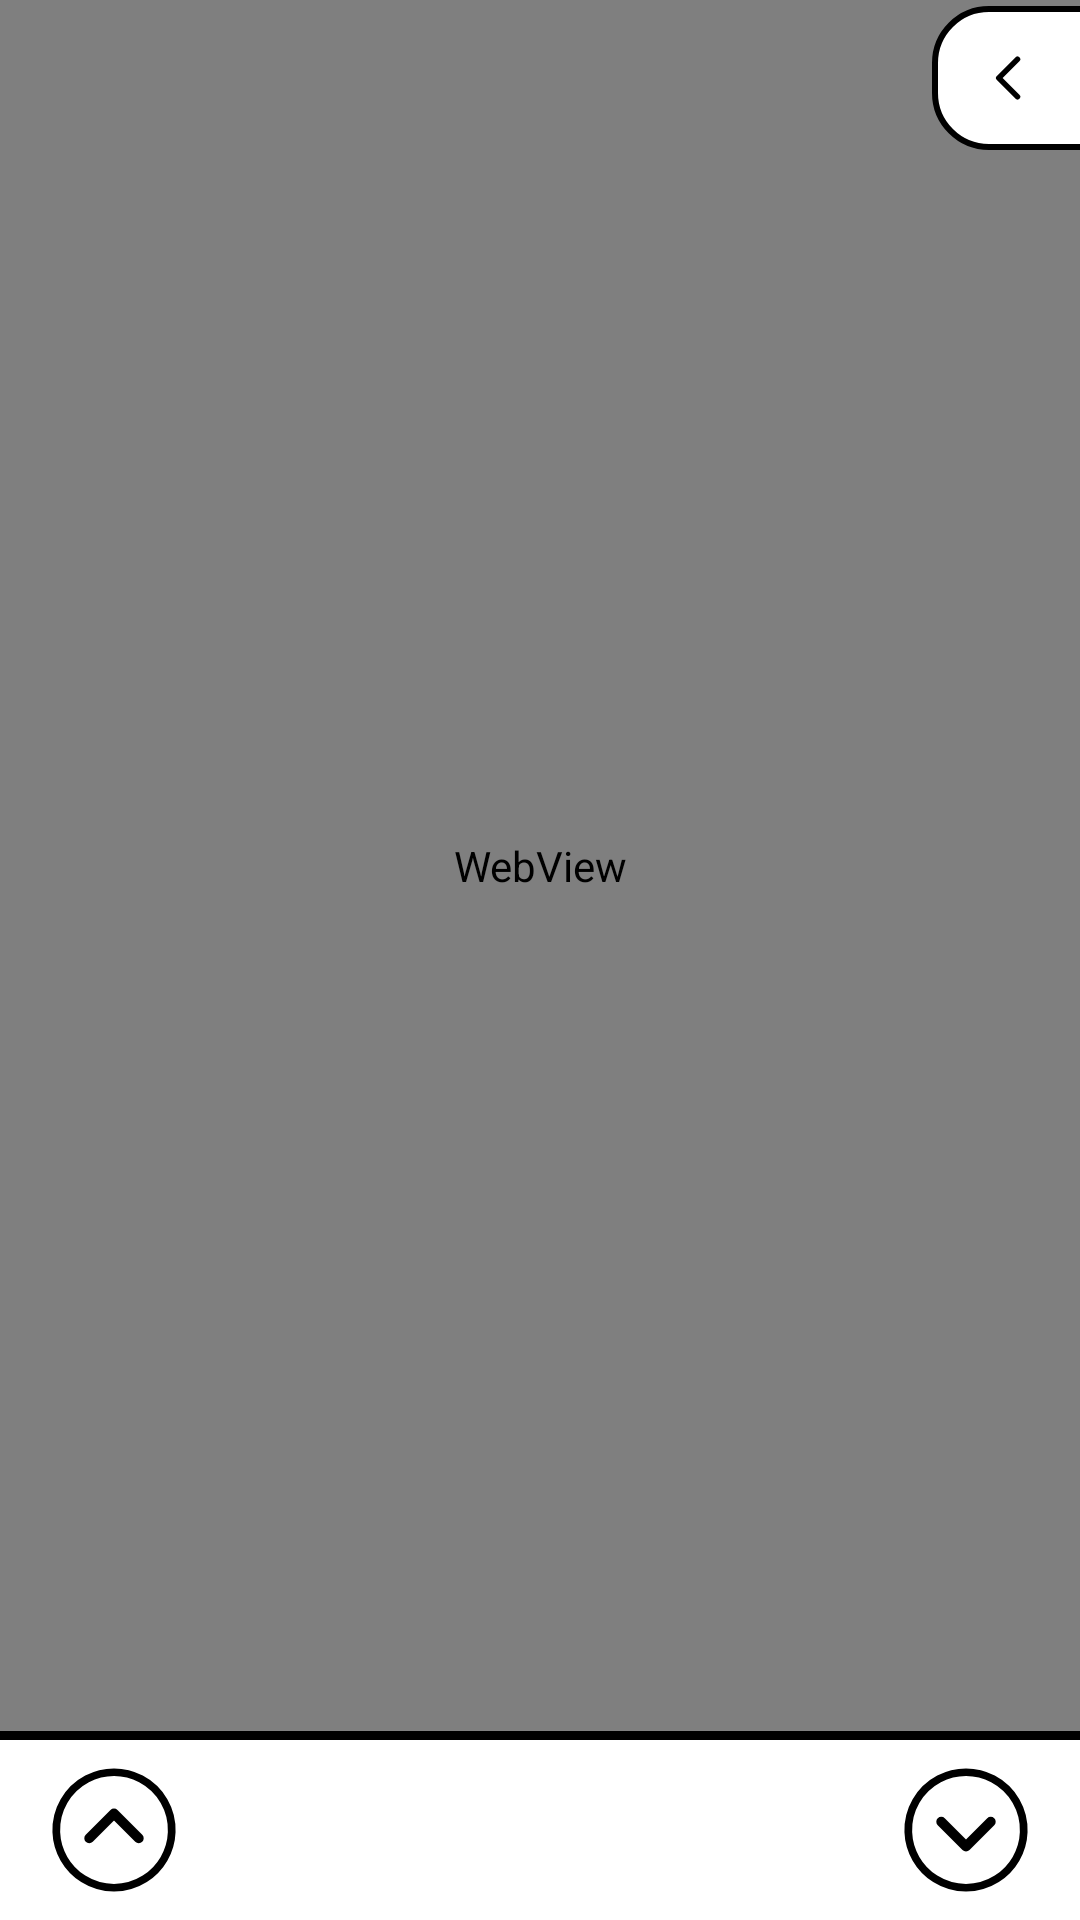

Here is an Android app screen rendered from its layout file. Give the layout XML and the strings, colors and styles it references.
<!-- AndroidManifest.xml: application theme AppTheme -->
<!-- res/layout/activity_reader.xml -->
<?xml version="1.0" encoding="utf-8"?>
<LinearLayout xmlns:android="http://schemas.android.com/apk/res/android"
    android:layout_width="match_parent"
    android:layout_height="match_parent"
    android:background="@color/paper"
    android:orientation="vertical">

    <FrameLayout
        android:layout_width="match_parent"
        android:layout_height="0dp"
        android:layout_weight="1">

        <WebView
            android:id="@+id/web"
            android:layout_width="match_parent"
            android:layout_height="match_parent"
            android:overScrollMode="never"
            android:scrollbars="none" />

        
        <LinearLayout
            android:id="@+id/tab"
            android:layout_width="wrap_content"
            android:layout_height="wrap_content"
            android:layout_gravity="top|end"
            android:layout_marginTop="2dp"
            android:layout_marginEnd="-3dp"
            android:background="@drawable/tab"
            android:gravity="center_vertical"
            android:orientation="horizontal"
            android:paddingStart="6dp"
            android:paddingEnd="6dp">

            <LinearLayout
                android:id="@+id/tab_tools"
                android:layout_width="wrap_content"
                android:layout_height="wrap_content"
                android:gravity="center_vertical"
                android:orientation="horizontal"
                android:visibility="gone">

                <TextView
                    android:id="@+id/btn_smaller"
                    android:layout_width="48dp"
                    android:layout_height="48dp"
                    android:background="@drawable/press"
                    android:contentDescription="@string/text_smaller"
                    android:gravity="center"
                    android:text="A−"
                    android:textColor="@color/ink"
                    android:textSize="17sp"
                    android:textStyle="bold" />

                <TextView
                    android:id="@+id/btn_larger"
                    android:layout_width="48dp"
                    android:layout_height="48dp"
                    android:background="@drawable/press"
                    android:contentDescription="@string/text_larger"
                    android:gravity="center"
                    android:text="A+"
                    android:textColor="@color/ink"
                    android:textSize="17sp"
                    android:textStyle="bold" />

                <ImageButton
                    android:id="@+id/btn_save"
                    style="@style/IconButton"
                    android:contentDescription="@string/save"
                    android:src="@drawable/ic_bookmark" />

                <ImageButton
                    android:id="@+id/btn_open"
                    style="@style/IconButton"
                    android:contentDescription="@string/open_original"
                    android:src="@drawable/ic_open" />

                <View
                    android:layout_width="2dp"
                    android:layout_height="28dp"
                    android:layout_marginStart="4dp"
                    android:layout_marginEnd="4dp"
                    android:background="@color/ink" />
            </LinearLayout>

            <ImageButton
                android:id="@+id/btn_toggle"
                style="@style/IconButton"
                android:layout_width="40dp"
                android:contentDescription="@string/tools"
                android:src="@drawable/ic_back" />
        </LinearLayout>
    </FrameLayout>

    <View
        android:layout_width="match_parent"
        android:layout_height="3dp"
        android:background="@color/ink" />

    <LinearLayout
        android:layout_width="match_parent"
        android:layout_height="wrap_content"
        android:gravity="center_vertical"
        android:orientation="horizontal"
        android:paddingStart="12dp"
        android:paddingEnd="12dp"
        android:paddingTop="4dp"
        android:paddingBottom="4dp">

        <ImageButton
            android:id="@+id/page_up"
            style="@style/PageButton"
            android:contentDescription="@string/previous_page"
            android:src="@drawable/ic_page_up" />

        <TextView
            android:id="@+id/page_label"
            android:layout_width="0dp"
            android:layout_height="wrap_content"
            android:layout_weight="1"
            android:gravity="center"
            android:textColor="@color/ink"
            android:textSize="16sp" />

        <ImageButton
            android:id="@+id/page_down"
            style="@style/PageButton"
            android:contentDescription="@string/next_page"
            android:src="@drawable/ic_page_down" />
    </LinearLayout>
</LinearLayout>
<!-- resources referenced by this layout -->
<resources>
  <color name="ink">#000000</color>
  <color name="paper">#FFFFFF</color>
  <!-- drawable ic_back (drawable) -->
  <?xml version="1.0" encoding="utf-8"?>
  <vector xmlns:android="http://schemas.android.com/apk/res/android"
      android:width="24dp" android:height="24dp"
      android:viewportWidth="24" android:viewportHeight="24">
      <path android:fillColor="#00000000" android:strokeColor="#000000"  android:strokeLineCap="round" android:strokeLineJoin="round" android:strokeWidth="2.2" android:pathData="M15,4.5 L7.5,12 L15,19.5" />
  </vector>
  <!-- drawable ic_bookmark (drawable) -->
  <?xml version="1.0" encoding="utf-8"?>
  <vector xmlns:android="http://schemas.android.com/apk/res/android"
      android:width="24dp" android:height="24dp"
      android:viewportWidth="24" android:viewportHeight="24">
      <path android:fillColor="#00000000" android:strokeColor="#000000" android:strokeWidth="1.8"
          android:strokeLineJoin="round" android:pathData="M6.5,3.5 H17.5 V20.5 L12,16 L6.5,20.5 Z" />
  </vector>
  <!-- drawable ic_open (drawable) -->
  <?xml version="1.0" encoding="utf-8"?>
  <vector xmlns:android="http://schemas.android.com/apk/res/android"
      android:width="24dp" android:height="24dp"
      android:viewportWidth="24" android:viewportHeight="24">
      <path android:fillColor="#00000000" android:strokeColor="#000000" android:strokeWidth="1.8" android:strokeLineCap="round" android:strokeLineJoin="round" android:pathData="M13.5,4 H20 V10.5 M20,4 L11,13 M18,14 V19 A1,1 0 0 1 17,20 H5 A1,1 0 0 1 4,19 V7 A1,1 0 0 1 5,6 H10" />
  </vector>
  <!-- drawable ic_page_up (drawable) -->
  <?xml version="1.0" encoding="utf-8"?>
  <vector xmlns:android="http://schemas.android.com/apk/res/android"
      android:width="24dp" android:height="24dp"
      android:viewportWidth="24" android:viewportHeight="24">
      <path android:fillColor="#00000000" android:strokeColor="#000000"  android:strokeLineCap="round" android:strokeLineJoin="round" android:strokeWidth="1.4" android:pathData="M12,1.5a10.5,10.5 0 1,0 0.001,0z" />
      <path android:fillColor="#00000000" android:strokeColor="#000000" android:strokeWidth="1.8" android:strokeLineCap="round" android:strokeLineJoin="round" android:pathData="M7.5,13.5 L12,9 L16.5,13.5" />
  </vector>
  <!-- drawable press (drawable) -->
  <?xml version="1.0" encoding="utf-8"?>
  <selector xmlns:android="http://schemas.android.com/apk/res/android">
      <item android:state_pressed="true" android:drawable="@color/faded" />
      <item android:drawable="@android:color/transparent" />
  </selector>
  <!-- drawable tab (drawable) -->
  <?xml version="1.0" encoding="utf-8"?>
  <shape xmlns:android="http://schemas.android.com/apk/res/android" android:shape="rectangle">
      <solid android:color="@color/paper" />
      <stroke android:width="2dp" android:color="@color/ink" />
      <corners android:topLeftRadius="18dp" android:bottomLeftRadius="18dp"
          android:topRightRadius="0dp" android:bottomRightRadius="0dp" />
  </shape>
  <string name="next_page">Next page</string>
  <string name="open_original">Open original</string>
  <string name="previous_page">Previous page</string>
  <string name="save">Save</string>
  <string name="text_larger">Larger text</string>
  <string name="text_smaller">Smaller text</string>
  <string name="tools">Reading tools</string>
  <style name="IconButton">
          <item name="android:layout_width">48dp</item>
          <item name="android:layout_height">48dp</item>
          <item name="android:padding">10dp</item>
          <item name="android:scaleType">fitCenter</item>
          <item name="android:background">@drawable/press</item>
      </style>
  <style name="PageButton">
          <item name="android:layout_width">52dp</item>
          <item name="android:layout_height">52dp</item>
          <item name="android:padding">4dp</item>
          <item name="android:scaleType">fitCenter</item>
          <item name="android:background">@drawable/press</item>
      </style>
  <color name="faded">#777777</color>
  <color name="muted">#444444</color>
</resources>
